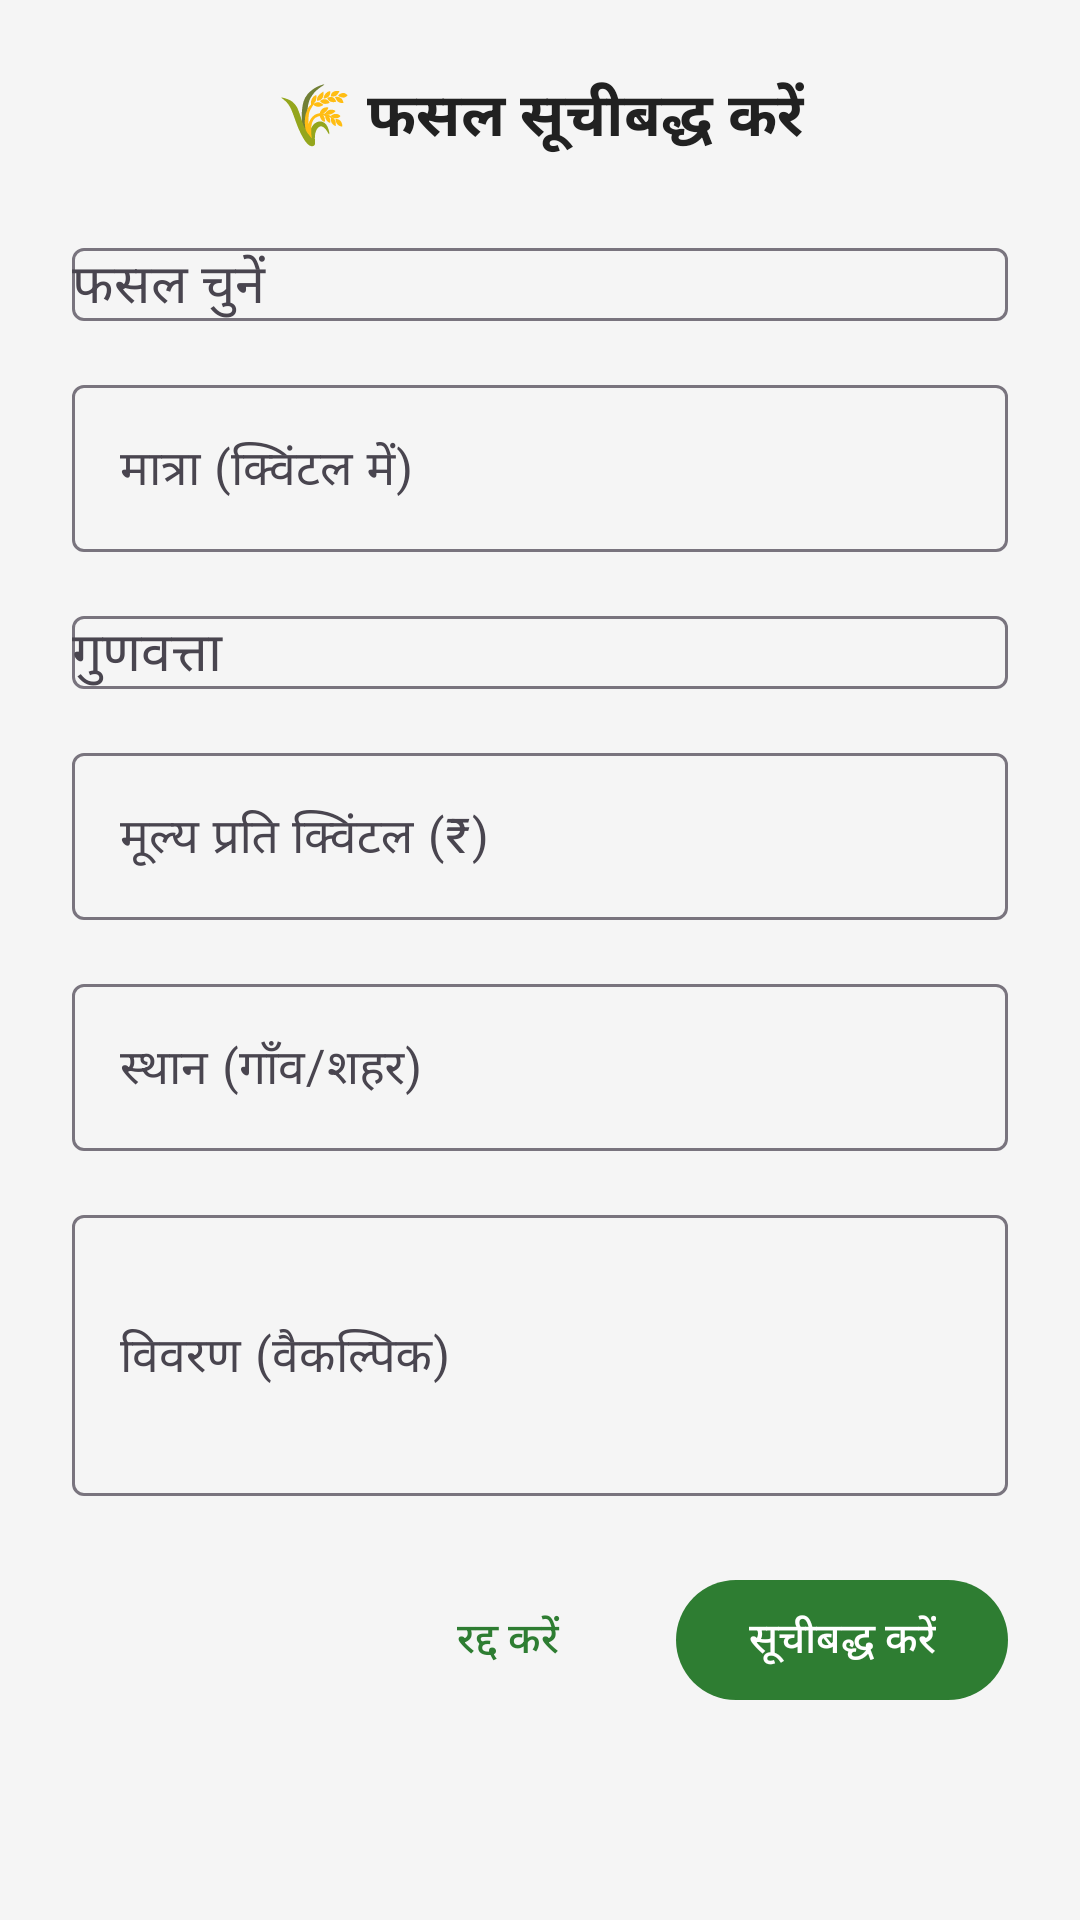

Reconstruct the res/layout file that produces this screen, plus the resources it refers to.
<!-- AndroidManifest.xml: application theme Theme.SmartHub -->
<!-- res/layout/dialog_add_crop_listing.xml -->
<?xml version="1.0" encoding="utf-8"?>
<ScrollView xmlns:android="http://schemas.android.com/apk/res/android"
    xmlns:app="http://schemas.android.com/apk/res-auto"
    android:layout_width="match_parent"
    android:layout_height="wrap_content"
    android:fillViewport="true">

    <LinearLayout
        android:layout_width="match_parent"
        android:layout_height="wrap_content"
        android:orientation="vertical"
        android:padding="24dp">

        
        <TextView
            android:layout_width="match_parent"
            android:layout_height="wrap_content"
            android:text="🌾 फसल सूचीबद्ध करें"
            android:textSize="20sp"
            android:textStyle="bold"
            android:textColor="@color/text_primary"
            android:gravity="center"
            android:layout_marginBottom="24dp" />

        
        <com.google.android.material.textfield.TextInputLayout
            android:layout_width="match_parent"
            android:layout_height="wrap_content"
            android:hint="फसल चुनें"
            style="@style/Widget.Material3.TextInputLayout.OutlinedBox"
            android:layout_marginBottom="16dp">

            <AutoCompleteTextView
                android:id="@+id/spinner_crop"
                android:layout_width="match_parent"
                android:layout_height="wrap_content"
                android:inputType="none" />

        </com.google.android.material.textfield.TextInputLayout>

        
        <com.google.android.material.textfield.TextInputLayout
            android:layout_width="match_parent"
            android:layout_height="wrap_content"
            android:hint="मात्रा (क्विंटल में)"
            style="@style/Widget.Material3.TextInputLayout.OutlinedBox"
            android:layout_marginBottom="16dp">

            <com.google.android.material.textfield.TextInputEditText
                android:id="@+id/et_quantity"
                android:layout_width="match_parent"
                android:layout_height="wrap_content"
                android:inputType="numberDecimal" />

        </com.google.android.material.textfield.TextInputLayout>

        
        <com.google.android.material.textfield.TextInputLayout
            android:layout_width="match_parent"
            android:layout_height="wrap_content"
            android:hint="गुणवत्ता"
            style="@style/Widget.Material3.TextInputLayout.OutlinedBox"
            android:layout_marginBottom="16dp">

            <AutoCompleteTextView
                android:id="@+id/spinner_quality"
                android:layout_width="match_parent"
                android:layout_height="wrap_content"
                android:inputType="none" />

        </com.google.android.material.textfield.TextInputLayout>

        
        <com.google.android.material.textfield.TextInputLayout
            android:layout_width="match_parent"
            android:layout_height="wrap_content"
            android:hint="मूल्य प्रति क्विंटल (₹)"
            style="@style/Widget.Material3.TextInputLayout.OutlinedBox"
            android:layout_marginBottom="16dp">

            <com.google.android.material.textfield.TextInputEditText
                android:id="@+id/et_price"
                android:layout_width="match_parent"
                android:layout_height="wrap_content"
                android:inputType="numberDecimal" />

        </com.google.android.material.textfield.TextInputLayout>

        
        <com.google.android.material.textfield.TextInputLayout
            android:layout_width="match_parent"
            android:layout_height="wrap_content"
            android:hint="स्थान (गाँव/शहर)"
            style="@style/Widget.Material3.TextInputLayout.OutlinedBox"
            android:layout_marginBottom="16dp">

            <com.google.android.material.textfield.TextInputEditText
                android:id="@+id/et_location"
                android:layout_width="match_parent"
                android:layout_height="wrap_content"
                android:inputType="text" />

        </com.google.android.material.textfield.TextInputLayout>

        
        <com.google.android.material.textfield.TextInputLayout
            android:layout_width="match_parent"
            android:layout_height="wrap_content"
            android:hint="विवरण (वैकल्पिक)"
            style="@style/Widget.Material3.TextInputLayout.OutlinedBox"
            android:layout_marginBottom="24dp">

            <com.google.android.material.textfield.TextInputEditText
                android:id="@+id/et_description"
                android:layout_width="match_parent"
                android:layout_height="wrap_content"
                android:inputType="textMultiLine"
                android:minLines="3"
                android:maxLines="5" />

        </com.google.android.material.textfield.TextInputLayout>

        
        <LinearLayout
            android:layout_width="match_parent"
            android:layout_height="wrap_content"
            android:orientation="horizontal"
            android:gravity="end">

            <com.google.android.material.button.MaterialButton
                android:id="@+id/btn_cancel"
                android:layout_width="wrap_content"
                android:layout_height="wrap_content"
                android:text="रद्द करें"
                android:layout_marginEnd="12dp"
                style="@style/Widget.Material3.Button.TextButton" />

            <com.google.android.material.button.MaterialButton
                android:id="@+id/btn_add_listing"
                android:layout_width="wrap_content"
                android:layout_height="wrap_content"
                android:text="सूचीबद्ध करें"
                app:icon="@drawable/ic_add"
                app:iconGravity="textStart" />

        </LinearLayout>

    </LinearLayout>

</ScrollView>
<!-- resources referenced by this layout -->
<resources>
  <color name="text_primary">#212121</color>
  <style name="Theme.SmartHub" parent="Theme.Material3.DayNight.NoActionBar">
          
          <item name="colorPrimary">@color/primary</item>
          <item name="colorPrimaryVariant">@color/primary_dark</item>
          <item name="colorOnPrimary">@color/white</item>
          
          
          <item name="colorSecondary">@color/secondary</item>
          <item name="colorSecondaryVariant">@color/secondary_dark</item>
          <item name="colorOnSecondary">@color/white</item>
          
          
          <item name="android:statusBarColor">@color/primary_dark</item>
          <item name="android:windowLightStatusBar">false</item>
          
          
          <item name="android:colorBackground">@color/background</item>
          <item name="colorSurface">@color/surface</item>
          <item name="colorOnSurface">@color/text_primary</item>
          
          
          <item name="android:textColorPrimary">@color/text_primary</item>
          <item name="android:textColorSecondary">@color/text_secondary</item>
          <item name="android:textColorHint">@color/text_hint</item>
          
          
      </style>
  <color name="primary">#2E7D32</color>
  <color name="primary_dark">#1B5E20</color>
  <color name="white">#FFFFFFFF</color>
  <color name="secondary">#FF9800</color>
  <color name="secondary_dark">#F57C00</color>
  <color name="background">#F5F5F5</color>
  <color name="surface">#FFFFFF</color>
  <color name="text_secondary">#757575</color>
  <color name="text_hint">#BDBDBD</color>
</resources>
